pico-8 play session: no input (idle), after a click and taps of 🅾, ❎, 🅾+❎, 🅾 in the second before t = 0

[t = 1 s] idle ~1s (no d-pad/buttons)
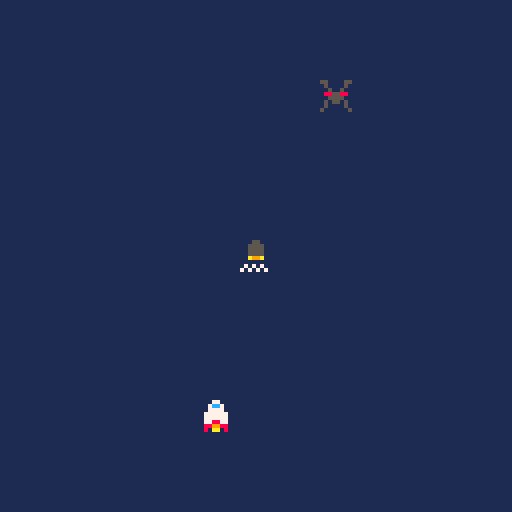

pico-8 cartridge
version 43
__lua__
-- doggy paddle exercise 1 --

-- shmup spaceship sprite --

-- shmup enemy sprite --

-- bullet sprite --

-- place on screen --
cls(1)
spr(1,50,100)
spr(2,80,20)
spr(3,60,60)
__gfx__
00000000000770005500005500055000000000000000000000000000000000000000000000000000000000000000000000000000000000000000000000000000
00000000007cc7000500005000555500000000000000000000000000000000000000000000000000000000000000000000000000000000000000000000000000
00700700007777000050050000555500000000000000000000000000000000000000000000000000000000000000000000000000000000000000000000000000
00077000077777700885588000555500000000000000000000000000000000000000000000000000000000000000000000000000000000000000000000000000
00077000077777700055550000a99a00000000000000000000000000000000000000000000000000000000000000000000000000000000000000000000000000
00700700077887700505505000000000000000000000000000000000000000000000000000000000000000000000000000000000000000000000000000000000
00000000088998800500005007070700000000000000000000000000000000000000000000000000000000000000000000000000000000000000000000000000
00000000080aa0805000000570707070000000000000000000000000000000000000000000000000000000000000000000000000000000000000000000000000
